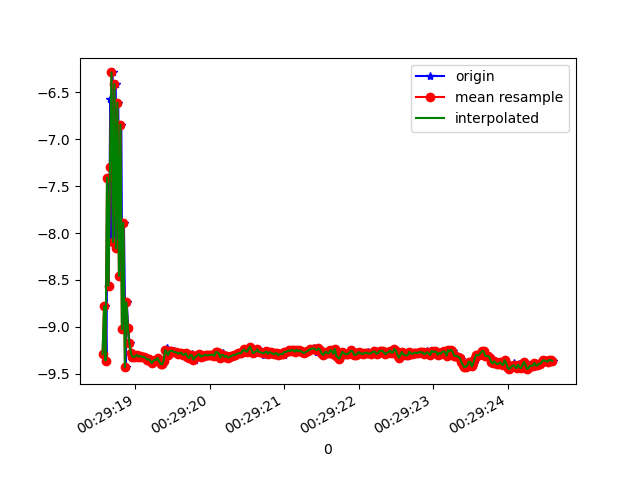

Data behind this chart, as committed beside it:
1618187358572, 883021516898583, -9.292309, -2.444945, 1.927499
1618187358598, 883021536129353, -8.782, -4.321, -0.5011
1618187358613, 883021555360123, -9.361, -2.525, -1.427
1618187358625, 883021574590893, -7.409, -3.108, 5.611
1618187358644, 883021593821663, -8.564, -2.492, -4.061
1618187358663, 883021613052433, -6.572, -2.392, 6.865
1618187358675, 883021632283203, -8.022, -2.232, -5.167
1618187358695, 883021651513973, -6.287, -2.316, 7.152
1618187358717, 883021670744743, -8.096, -2.213, -5.059
1618187358737, 883021689975513, -6.41, -2.303, 7.046
1618187358752, 883021709206283, -8.163, -2.285, -4.917
1618187358771, 883021728557524, -6.61, -2.458, 6.805
1618187358790, 883021747788294, -8.457, -2.51, -4.268
1618187358812, 883021767019064, -6.844, -2.925, 6.375
1618187358828, 883021786249834, -9.025, -2.402, -2.97
1618187358847, 883021805480604, -7.892, -3.368, 4.734
1618187358872, 883021824711374, -9.432, -2.603, -0.5544
1618187358886, 883021843942144, -8.737, -3.973, -1.981
1618187358904, 883021863172914, -9.015, -2.607, 2.822
1618187358923, 883021882403684, -9.178, -2.679, -2.152
1618187358942, 883021901634454, -9.279, -3.041, -0.8322
1618187358964, 883021920865224, -9.319, -3.032, -0.07091
1618187358980, 883021940095994, -9.337, -2.978, -0.01473
1618187358998, 883021959326764, -9.314, -3.044, 0.1479
1618187359020, 883021978557534, -9.3, -3.088, 0.1287
1618187359043, 883021997788304, -9.324, -3.012, 0.1425
1618187359056, 883022017019074, -9.311, -3.054, 0.1278
1618187359077, 883022036249844, -9.312, -3.052, 0.1197
1618187359094, 883022055480614, -9.319, -3.031, 0.1257
1618187359118, 883022074711384, -9.322, -3.023, 0.02117
1618187359132, 883022093942154, -9.32, -3.029, 0.01882
1618187359150, 883022113172924, -9.335, -2.983, -0.01999
1618187359170, 883022132403694, -9.35, -2.934, -0.01504
1618187359195, 883022151634464, -9.345, -2.949, -0.09372
1618187359208, 883022170865234, -9.364, -2.889, -0.1351
1618187359227, 883022190096004, -9.388, -2.808, -0.156
1618187359250, 883022209326774, -9.365, -2.883, -0.1462
1618187359268, 883022228557544, -9.351, -2.931, -0.09482
1618187359284, 883022247788314, -9.356, -2.916, -0.06892
1618187359303, 883022267019084, -9.332, -2.991, -0.07122
1618187359324, 883022286249854, -9.369, -2.873, -0.07745
1618187359345, 883022305480624, -9.397, -2.781, -0.09657
1618187359360, 883022324711394, -9.399, -2.774, -0.08473
1618187359380, 883022343942164, -9.365, -2.887, 0.09289
1618187359408, 883022363172934, -9.271, -3.176, 0.08277
1618187359419, 883022382403704, -9.228, -3.296, 0.113
1618187359437, 883022401634474, -9.272, -3.17, 0.1477
1618187359455, 883022420865244, -9.303, -3.081, -0.06004
1618187359475, 883022440096014, -9.26, -3.206, 0.1452
1618187359497, 883022459326784, -9.254, -3.224, 0.07115
1618187359521, 883022478557554, -9.262, -3.201, 0.07274
1618187359532, 883022497788324, -9.273, -3.17, 0.05331
1618187359551, 883022517019094, -9.272, -3.173, 0.07451
1618187359571, 883022536249864, -9.278, -3.154, 0.07557
1618187359592, 883022555480634, -9.29, -3.121, 0.08405
1618187359607, 883022574711404, -9.276, -3.161, 0.05109
1618187359630, 883022593942174, -9.279, -3.151, 0.121
1618187359647, 883022613172944, -9.299, -3.092, 0.07538
1618187359667, 883022632403714, -9.295, -3.105, 0.1001
1618187359692, 883022651634484, -9.283, -3.137, 0.1452
1618187359703, 883022670865254, -9.321, -3.023, 0.09888
... 255 more rows
